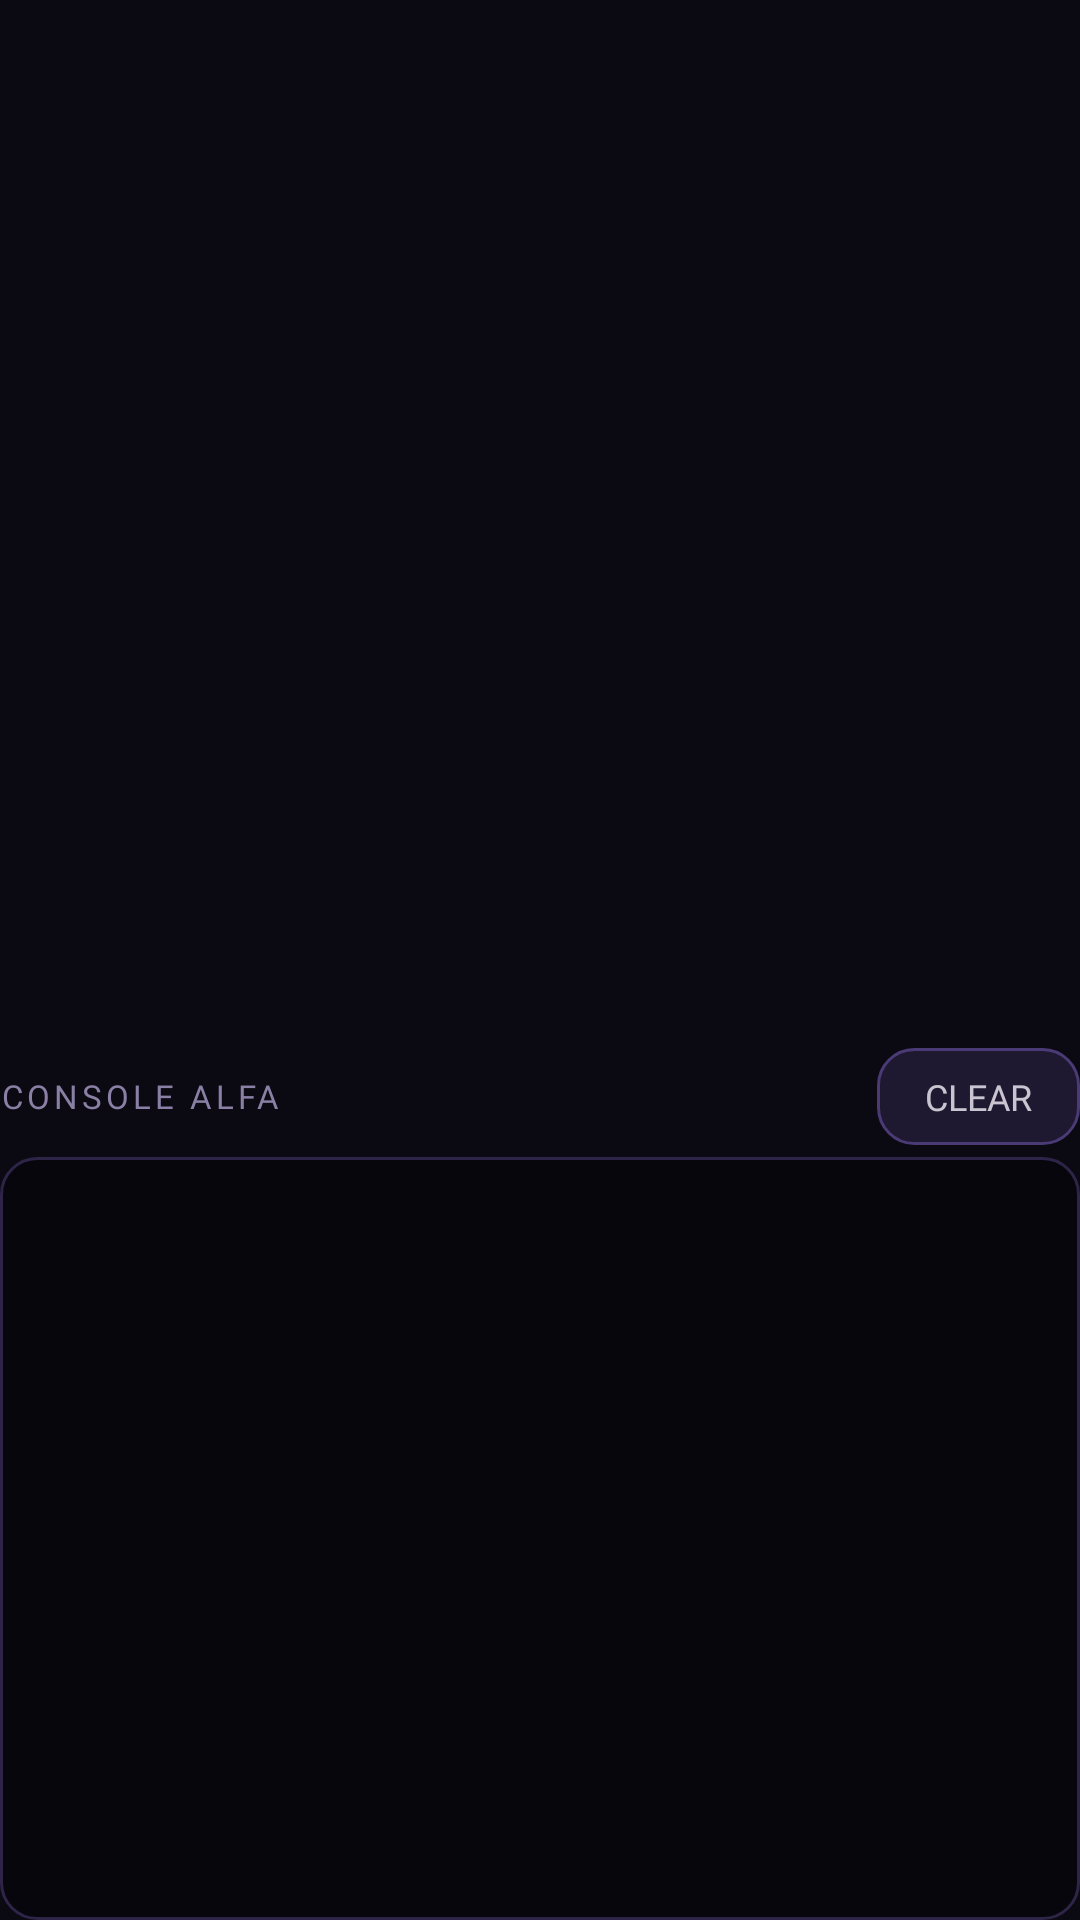

Reconstruct the res/layout file that produces this screen, plus the resources it refers to.
<!-- AndroidManifest.xml: application theme Theme.PurpleOps -->
<!-- res/layout/view_alfa.xml -->
<?xml version="1.0" encoding="utf-8"?>
<LinearLayout xmlns:android="http://schemas.android.com/apk/res/android"
    android:layout_width="match_parent"
    android:layout_height="match_parent"
    android:orientation="vertical">

    <ScrollView android:id="@+id/alfaScroll" android:layout_width="match_parent"
        android:layout_height="0dp" android:layout_weight="1.35" android:scrollbars="none">
        <LinearLayout android:id="@+id/alfaContent" android:layout_width="match_parent"
            android:layout_height="wrap_content" android:orientation="vertical" />
    </ScrollView>

    <LinearLayout android:layout_width="match_parent" android:layout_height="wrap_content"
        android:orientation="horizontal" android:gravity="center_vertical" android:paddingTop="6dp">
        <TextView android:layout_width="0dp" android:layout_weight="1" android:layout_height="wrap_content"
            android:text="CONSOLE ALFA" android:textColor="@color/muted" android:textSize="11sp"
            android:letterSpacing="0.12" android:fontFamily="@font/jetbrains_mono" />
        <TextView android:id="@+id/alfaClear" android:layout_width="wrap_content" android:layout_height="wrap_content"
            android:background="@drawable/btn_neon" android:paddingStart="16dp" android:paddingEnd="16dp"
            android:paddingTop="8dp" android:paddingBottom="8dp" android:text="CLEAR"
            android:textColor="@color/text_soft" android:fontFamily="@font/jetbrains_mono" android:textSize="12sp" />
    </LinearLayout>

    <ScrollView android:id="@+id/alfaConsoleScroll" android:layout_width="match_parent"
        android:layout_height="0dp" android:layout_weight="1" android:background="@drawable/bg_console"
        android:padding="10dp" android:layout_marginTop="4dp">
        <TextView android:id="@+id/alfaConsole" android:layout_width="match_parent" android:layout_height="wrap_content"
            android:fontFamily="@font/jetbrains_mono" android:textSize="12sp"
            android:textColor="@color/console_text" android:textIsSelectable="true" />
    </ScrollView>
</LinearLayout>
<!-- resources referenced by this layout -->
<resources>
  <color name="console_text">#9DFFC4</color>
  <color name="muted">#8A7FA5</color>
  <!-- drawable bg_console (drawable) -->
  <?xml version="1.0" encoding="utf-8"?>
  <shape xmlns:android="http://schemas.android.com/apk/res/android" android:shape="rectangle">
      <solid android:color="@color/console_bg" />
      <corners android:radius="12dp" />
      <stroke android:width="1dp" android:color="#2E2447" />
  </shape>
  <!-- drawable btn_neon (drawable) -->
  <?xml version="1.0" encoding="utf-8"?>
  <selector xmlns:android="http://schemas.android.com/apk/res/android">
      <item android:state_pressed="true">
          <shape android:shape="rectangle">
              <solid android:color="@color/surface_press" />
              <corners android:radius="12dp" />
              <stroke android:width="1dp" android:color="@color/neon" />
          </shape>
      </item>
      <item>
          <shape android:shape="rectangle">
              <solid android:color="@color/surface2" />
              <corners android:radius="12dp" />
              <stroke android:width="1dp" android:color="#4A3A75" />
          </shape>
      </item>
  </selector>
  <style name="Theme.PurpleOps" parent="Theme.Material3.Dark.NoActionBar">
          <item name="colorPrimary">@color/neon_strong</item>
          <item name="colorOnPrimary">#0B0A12</item>
          <item name="colorPrimaryContainer">@color/surface2</item>
          <item name="android:colorBackground">@color/bg</item>
          <item name="android:statusBarColor">@color/bg</item>
          <item name="android:navigationBarColor">@color/bg</item>
          <item name="android:windowLightStatusBar">false</item>
      </style>
  <color name="console_bg">#07060D</color>
  <color name="surface_press">#2A1F45</color>
  <color name="neon">#B388FF</color>
  <color name="surface2">#1E1830</color>
  <color name="neon_strong">#9A6BFF</color>
  <color name="bg">#0B0A12</color>
</resources>
